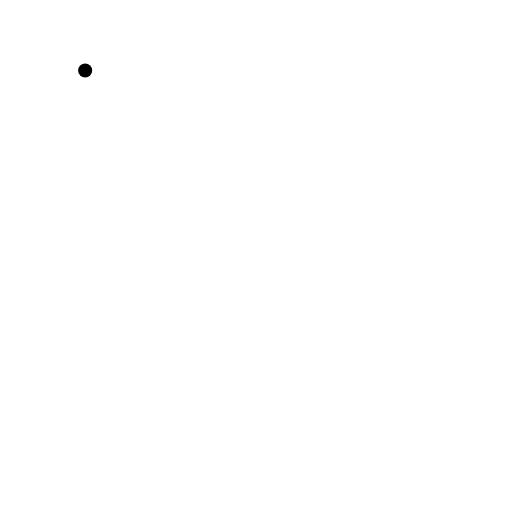
t = 0.00 s
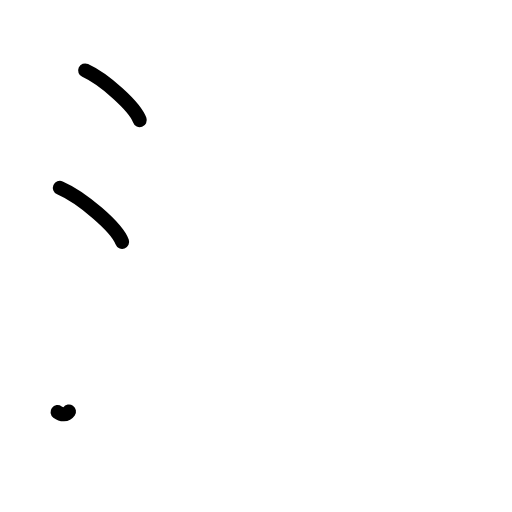
t = 2.25 s
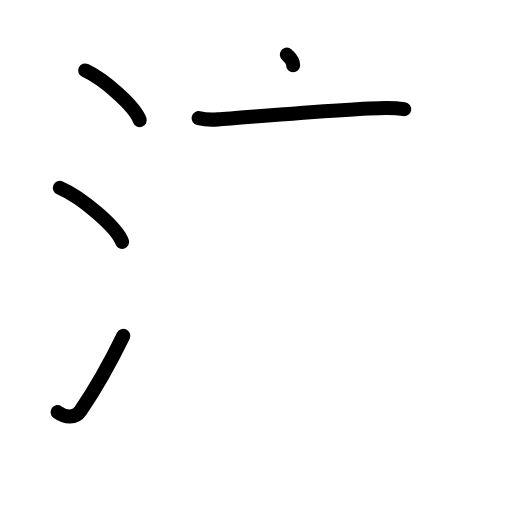
t = 4.38 s
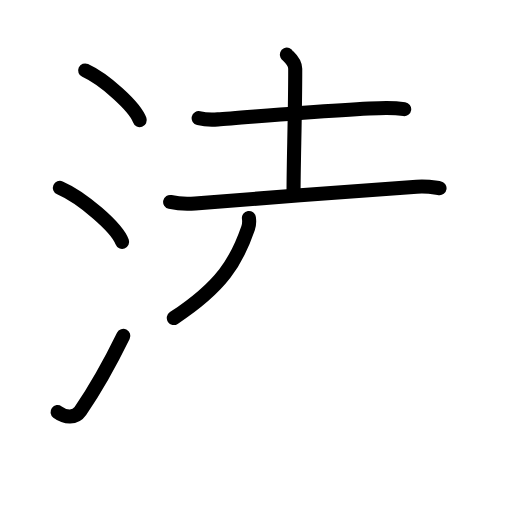
t = 6.63 s
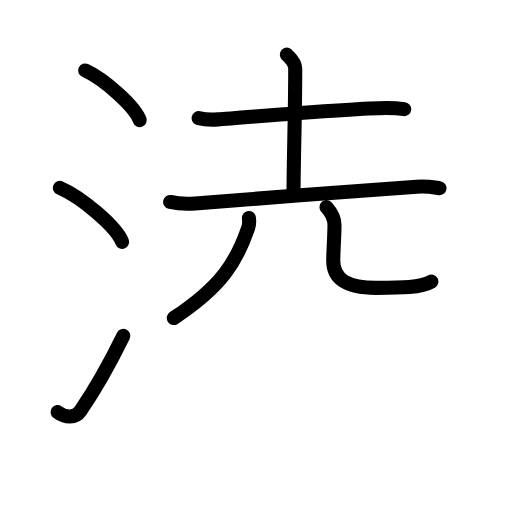
t = 7.38 s
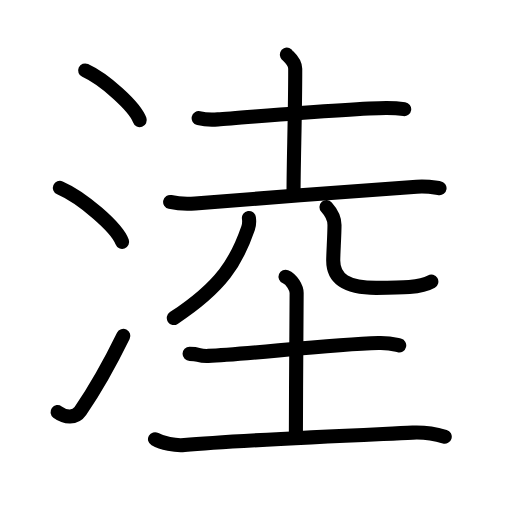
t = 11.00 s

The animated SVG that drew these frames (rendered in a browser with its animation timeline set to each time). Animation: 36 SMIL elements (animate=36); one cycle of 11.00 s.

<?xml version="1.0" encoding="UTF-8"?>
<!--
AniKanjiVG is licensed by CC-BY-SA Paul C. Sommerhoff (https://bitbucket.org/sommerhoff/anikanjivg).
AniKanjiVG uses KanjiVG which is licensed by CC-BY-SA Ulrich Apel (http://kanjivg.tagaini.net).
See also http://creativecommons.org/licenses/by-sa/3.0/
-->
<svg xmlns:kvg='http://kanjivg.tagaini.net' xmlns='http://www.w3.org/2000/svg' width='109' height='109' viewBox='0 0 109 109' style='fill:none;stroke:#000000;stroke-width:3;stroke-linecap:round;stroke-linejoin:round;' id="kvg:kanji_06dd5"><g id="kvg:06dd5" kvg:element="淕"><g id="kvg:06dd5-g1" kvg:element="氵" kvg:variant="true" kvg:original="水" kvg:position="left" kvg:radical="general"><path id="kvg:06dd5-s1" kvg:type="㇔" d="M18.13,15c4.1,1.87,10.59,7.68,11.62,10.59"><animate attributeName="d" begin="0.0s" dur="1.0s" from="M18.13,15C18.13,15,18.13,15,18.13,15" to="M18.13,15c4.1,1.87,10.59,7.68,11.62,10.59" />
</path>
<path id="kvg:06dd5-s2" kvg:type="㇔" d="M12.75,40c4.68,2.03,12.08,8.34,13.25,11.5"><animate attributeName="d" begin="1.0s" dur="1.0s" from="M12.75,40C12.75,40,12.75,40,12.75,40" to="M12.75,40c4.68,2.03,12.08,8.34,13.25,11.5" />
<animate attributeName="d" begin="0s" dur="1.0s" from="M-100,-100" to="M-100,-100" />
</path>
<path id="kvg:06dd5-s3" kvg:type="㇀" d="M12.25,87.73c1.71,1.27,3.78,1.32,4.86-0.25c3.14-4.57,6.29-10.16,9.14-15.99"><animate attributeName="d" begin="2.0s" dur="0.5s" from="M12.25,87.73C12.25,87.73,12.25,87.73,12.25,87.73" to="M12.25,87.73c1.71,1.27,3.78,1.32,4.86-0.25" />
<animate attributeName="d" begin="2.5s" dur="0.5s" from="M12.25,87.73c1.71,1.27,3.78,1.32,4.86-0.25c0,0,0,0,0,0,0" to="M12.25,87.73c1.71,1.27,3.78,1.32,4.86-0.25c3.14-4.57,6.29-10.16,9.14-15.99" />
<animate attributeName="d" begin="0s" dur="2.0s" from="M-100,-100" to="M-100,-100" />
</path>
</g>
<g id="kvg:06dd5-g2" kvg:position="right"><g id="kvg:06dd5-g3" kvg:element="土"><path id="kvg:06dd5-s4" kvg:type="㇐" d="M42.29,25.16c1.07,0.25,3.03,0.33,4.1,0.25c5.84-0.39,29.34-2.46,35.92-2.43c1.78,0.01,2.85,0.12,3.74,0.25"><animate attributeName="d" begin="3.0s" dur="0.3333333333333333s" from="M42.29,25.16C42.29,25.16,42.29,25.16,42.29,25.16" to="M42.29,25.16c1.07,0.25,3.03,0.33,4.1,0.25" />
<animate attributeName="d" begin="3.3333333333333335s" dur="0.3333333333333333s" from="M42.29,25.16c1.07,0.25,3.03,0.33,4.1,0.25c0,0,0,0,0,0,0" to="M42.29,25.16c1.07,0.25,3.03,0.33,4.1,0.25c5.84-0.39,29.34-2.46,35.92-2.43" />
<animate attributeName="d" begin="3.6666666666666665s" dur="0.3333333333333333s" from="M42.29,25.16c1.07,0.25,3.03,0.33,4.1,0.25c5.84-0.39,29.34-2.46,35.92-2.43c0,0,0,0,0,0,0" to="M42.29,25.16c1.07,0.25,3.03,0.33,4.1,0.25c5.84-0.39,29.34-2.46,35.92-2.43c1.78,0.01,2.85,0.12,3.74,0.25" />
<animate attributeName="d" begin="0s" dur="3.0s" from="M-100,-100" to="M-100,-100" />
</path>
<path id="kvg:06dd5-s5" kvg:type="㇑a" d="M61.07,11.62c0.12,0.26,1.78,1.36,1.78,3.02c0,10.26-0.36,19.59-0.36,26.81"><animate attributeName="d" begin="4.0s" dur="0.5s" from="M61.07,11.62C61.07,11.62,61.07,11.62,61.07,11.62" to="M61.07,11.62c0.12,0.26,1.78,1.36,1.78,3.02" />
<animate attributeName="d" begin="4.5s" dur="0.5s" from="M61.07,11.62c0.12,0.26,1.78,1.36,1.78,3.02c0,0,0,0,0,0,0" to="M61.07,11.62c0.12,0.26,1.78,1.36,1.78,3.02c0,10.26-0.36,19.59-0.36,26.81" />
<animate attributeName="d" begin="0s" dur="4.0s" from="M-100,-100" to="M-100,-100" />
</path>
<path id="kvg:06dd5-s6" kvg:type="㇐" d="M36.22,43c1.39,0.31,3.95,0.43,5.33,0.31c12.36-1.04,36.57-2.78,47.15-3.56c2.3-0.17,3.71,0.15,4.87,0.31"><animate attributeName="d" begin="5.0s" dur="0.3333333333333333s" from="M36.22,43C36.22,43,36.22,43,36.22,43" to="M36.22,43c1.39,0.31,3.95,0.43,5.33,0.31" />
<animate attributeName="d" begin="5.333333333333333s" dur="0.3333333333333333s" from="M36.22,43c1.39,0.31,3.95,0.43,5.33,0.31c0,0,0,0,0,0,0" to="M36.22,43c1.39,0.31,3.95,0.43,5.33,0.31c12.36-1.04,36.57-2.78,47.15-3.56" />
<animate attributeName="d" begin="5.666666666666667s" dur="0.3333333333333333s" from="M36.22,43c1.39,0.31,3.95,0.43,5.33,0.31c12.36-1.04,36.57-2.78,47.15-3.56c0,0,0,0,0,0,0" to="M36.22,43c1.39,0.31,3.95,0.43,5.33,0.31c12.36-1.04,36.57-2.78,47.15-3.56c2.3-0.17,3.71,0.15,4.87,0.31" />
<animate attributeName="d" begin="0s" dur="5.0s" from="M-100,-100" to="M-100,-100" />
</path>
</g>
<g id="kvg:06dd5-g4" kvg:element="儿" kvg:variant="true" kvg:original="八"><g id="kvg:06dd5-g5" kvg:element="丿" kvg:position="left"><path id="kvg:06dd5-s7" kvg:type="㇒" d="M52.99,46.4c0.08,0.54,0.1,1.39-0.18,2.19C50.4,55.58,47.3,60.92,37,67.7"><animate attributeName="d" begin="6.0s" dur="0.5s" from="M52.99,46.4C52.99,46.4,52.99,46.4,52.99,46.4" to="M52.99,46.4c0.08,0.54,0.1,1.39-0.18,2.19" />
<animate attributeName="d" begin="6.5s" dur="0.5s" from="M52.99,46.4c0.08,0.54,0.1,1.39-0.18,2.19c0,0,0,0,0,0,0" to="M52.99,46.4c0.08,0.54,0.1,1.39-0.18,2.19C50.4,55.58,47.3,60.92,37,67.7" />
<animate attributeName="d" begin="0s" dur="6.0s" from="M-100,-100" to="M-100,-100" />
</path>
</g>
<g id="kvg:06dd5-g6" kvg:position="right"><path id="kvg:06dd5-s8" kvg:type="㇟" d="M69.51,44.09c0.92,1.02,1.7,2.22,1.7,3.79c0,2.11-0.27,6.08-0.27,7.59c0,4.12,3.15,5.81,9.15,5.81c5.43,0,9.44,0,11.74-1.33"><animate attributeName="d" begin="7.0s" dur="0.25s" from="M69.51,44.09C69.51,44.09,69.51,44.09,69.51,44.09" to="M69.51,44.09c0.92,1.02,1.7,2.22,1.7,3.79" />
<animate attributeName="d" begin="7.25s" dur="0.25s" from="M69.51,44.09c0.92,1.02,1.7,2.22,1.7,3.79c0,0,0,0,0,0,0" to="M69.51,44.09c0.92,1.02,1.7,2.22,1.7,3.79c0,2.11-0.27,6.08-0.27,7.59" />
<animate attributeName="d" begin="7.5s" dur="0.25s" from="M69.51,44.09c0.92,1.02,1.7,2.22,1.7,3.79c0,2.11-0.27,6.08-0.27,7.59c0,0,0,0,0,0,0" to="M69.51,44.09c0.92,1.02,1.7,2.22,1.7,3.79c0,2.11-0.27,6.08-0.27,7.59c0,4.12,3.15,5.81,9.15,5.81" />
<animate attributeName="d" begin="7.75s" dur="0.25s" from="M69.51,44.09c0.92,1.02,1.7,2.22,1.7,3.79c0,2.11-0.27,6.08-0.27,7.59c0,4.12,3.15,5.81,9.15,5.81c0,0,0,0,0,0,0" to="M69.51,44.09c0.92,1.02,1.7,2.22,1.7,3.79c0,2.11-0.27,6.08-0.27,7.59c0,4.12,3.15,5.81,9.15,5.81c5.43,0,9.44,0,11.74-1.33" />
<animate attributeName="d" begin="0s" dur="7.0s" from="M-100,-100" to="M-100,-100" />
</path>
</g>
</g>
<g id="kvg:06dd5-g7" kvg:element="土"><path id="kvg:06dd5-s9" kvg:type="㇐" d="M40.36,75.33c2.38,0,1.61,0.53,3.99,0.44c8.05-0.31,25.84-2.46,36.2-2.74c2.36-0.07,2.96,0.15,4.44,0.5"><animate attributeName="d" begin="8.0s" dur="0.3333333333333333s" from="M40.36,75.33C40.36,75.33,40.36,75.33,40.36,75.33" to="M40.36,75.33c2.38,0,1.61,0.53,3.99,0.44" />
<animate attributeName="d" begin="8.333333333333334s" dur="0.3333333333333333s" from="M40.36,75.33c2.38,0,1.61,0.53,3.99,0.44c0,0,0,0,0,0,0" to="M40.36,75.33c2.38,0,1.61,0.53,3.99,0.44c8.05-0.31,25.84-2.46,36.2-2.74" />
<animate attributeName="d" begin="8.666666666666666s" dur="0.3333333333333333s" from="M40.36,75.33c2.38,0,1.61,0.53,3.99,0.44c8.05-0.31,25.84-2.46,36.2-2.74c0,0,0,0,0,0,0" to="M40.36,75.33c2.38,0,1.61,0.53,3.99,0.44c8.05-0.31,25.84-2.46,36.2-2.74c2.36-0.07,2.96,0.15,4.44,0.5" />
<animate attributeName="d" begin="0s" dur="8.0s" from="M-100,-100" to="M-100,-100" />
</path>
<path id="kvg:06dd5-s10" kvg:type="㇑a" d="M60.79,58.91c1.31,0.53,2.36,2.37,2.36,3.47c0,6.87-0.16,20.37-0.16,30.75"><animate attributeName="d" begin="9.0s" dur="0.5s" from="M60.79,58.91C60.79,58.91,60.79,58.91,60.79,58.91" to="M60.79,58.91c1.31,0.53,2.36,2.37,2.36,3.47" />
<animate attributeName="d" begin="9.5s" dur="0.5s" from="M60.79,58.91c1.31,0.53,2.36,2.37,2.36,3.47c0,0,0,0,0,0,0" to="M60.79,58.91c1.31,0.53,2.36,2.37,2.36,3.47c0,6.87-0.16,20.37-0.16,30.75" />
<animate attributeName="d" begin="0s" dur="9.0s" from="M-100,-100" to="M-100,-100" />
</path>
<path id="kvg:06dd5-s11" kvg:type="㇐" d="M33,93.5c1.5,0.84,4.31,1.44,6.25,1.25c10.5-1,34.5-2,48.6-2.65c1.81-0.08,4.4,0.15,6.83,0.86"><animate attributeName="d" begin="10.0s" dur="0.3333333333333333s" from="M33,93.5C33,93.5,33,93.5,33,93.5" to="M33,93.5c1.5,0.84,4.31,1.44,6.25,1.25" />
<animate attributeName="d" begin="10.333333333333334s" dur="0.3333333333333333s" from="M33,93.5c1.5,0.84,4.31,1.44,6.25,1.25c0,0,0,0,0,0,0" to="M33,93.5c1.5,0.84,4.31,1.44,6.25,1.25c10.5-1,34.5-2,48.6-2.65" />
<animate attributeName="d" begin="10.666666666666666s" dur="0.3333333333333333s" from="M33,93.5c1.5,0.84,4.31,1.44,6.25,1.25c10.5-1,34.5-2,48.6-2.65c0,0,0,0,0,0,0" to="M33,93.5c1.5,0.84,4.31,1.44,6.25,1.25c10.5-1,34.5-2,48.6-2.65c1.81-0.08,4.4,0.15,6.83,0.86" />
<animate attributeName="d" begin="0s" dur="10.0s" from="M-100,-100" to="M-100,-100" />
</path>
</g>
</g>
</g>
</svg>
